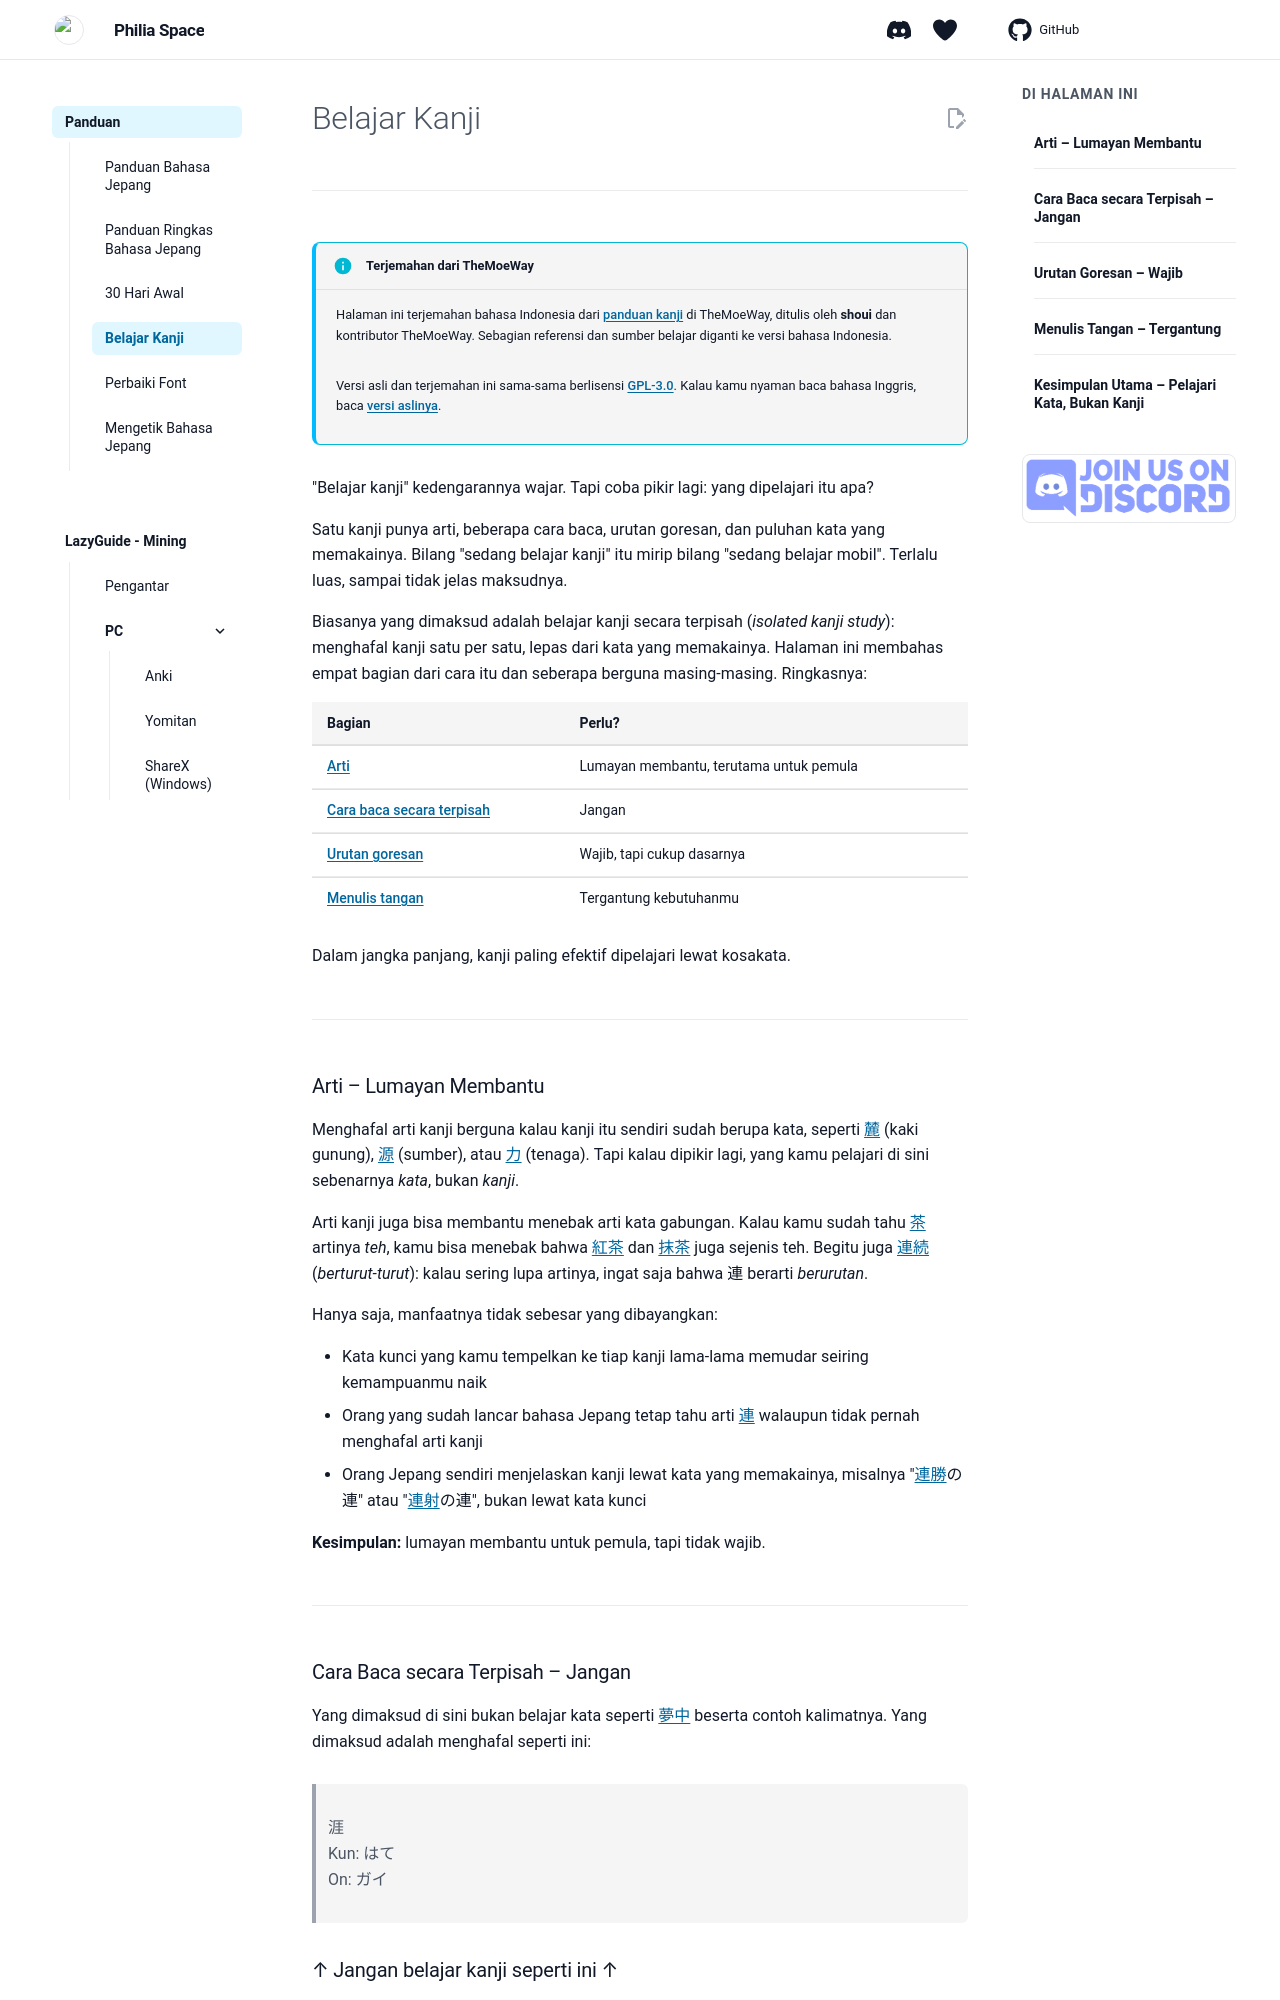

repository: Philia-Space/philiaspace.my.id · page: kanji/index.html · generator: mkdocs

---
description: "Cara belajar kanji untuk membaca lewat kosakata dan immersion, beserta alat yang bisa kamu pakai."
---

# Belajar Kanji

---

!!! info "Terjemahan dari TheMoeWay"
    Halaman ini terjemahan bahasa Indonesia dari [panduan kanji](https://learnjapanese.moe/kanji/) di TheMoeWay, ditulis oleh **shoui** dan kontributor TheMoeWay. Sebagian referensi dan sumber belajar diganti ke versi bahasa Indonesia.

    Versi asli dan terjemahan ini sama-sama berlisensi [GPL-3.0](https://www.gnu.org/licenses/gpl-3.0.html). Kalau kamu nyaman baca bahasa Inggris, baca [versi aslinya](https://learnjapanese.moe/kanji/).

"Belajar kanji" kedengarannya wajar. Tapi coba pikir lagi: yang dipelajari itu apa?

Satu kanji punya arti, beberapa cara baca, urutan goresan, dan puluhan kata yang memakainya. Bilang "sedang belajar kanji" itu mirip bilang "sedang belajar mobil". Terlalu luas, sampai tidak jelas maksudnya.

Biasanya yang dimaksud adalah belajar kanji secara terpisah (*isolated kanji study*): menghafal kanji satu per satu, lepas dari kata yang memakainya. Halaman ini membahas empat bagian dari cara itu dan seberapa berguna masing-masing. Ringkasnya:

| Bagian | Perlu? |
|---|---|
| [Arti](#arti-lumayan-membantu) | Lumayan membantu, terutama untuk pemula |
| [Cara baca secara terpisah](#cara-baca-secara-terpisah-jangan) | Jangan |
| [Urutan goresan](#urutan-goresan-wajib) | Wajib, tapi cukup dasarnya |
| [Menulis tangan](#menulis-tangan-tergantung) | Tergantung kebutuhanmu |

Dalam jangka panjang, kanji paling efektif dipelajari lewat kosakata.

---

### Arti – Lumayan Membantu

Menghafal arti kanji berguna kalau kanji itu sendiri sudah berupa kata, seperti [麓](https://jisho.org/search/%20%23kanji%20%E9%BA%93) (kaki gunung), [源](https://jisho.org/search/%20%23kanji%20%E6%BA%90) (sumber), atau [力](https://jisho.org/search/%20%23kanji%20%E5%8A%9B) (tenaga). Tapi kalau dipikir lagi, yang kamu pelajari di sini sebenarnya *kata*, bukan *kanji*.

Arti kanji juga bisa membantu menebak arti kata gabungan. Kalau kamu sudah tahu [茶](https://jisho.org/search/%E8%8C%B6%20%23kanji) artinya *teh*, kamu bisa menebak bahwa [紅茶](https://jisho.org/word/%E7%B4%85%E8%8C%B6) dan [抹茶](https://jisho.org/search/%E6%8A%B9%E8%8C%B6) juga sejenis teh. Begitu juga [連続](https://jisho.org/word/%E9%80%A3%E7%B6%9A) (*berturut-turut*): kalau sering lupa artinya, ingat saja bahwa 連 berarti *berurutan*.

Hanya saja, manfaatnya tidak sebesar yang dibayangkan:

- Kata kunci yang kamu tempelkan ke tiap kanji lama-lama memudar seiring kemampuanmu naik
- Orang yang sudah lancar bahasa Jepang tetap tahu arti [連](https://jisho.org/search/%E9%80%A3%20%23kanji) walaupun tidak pernah menghafal arti kanji
- Orang Jepang sendiri menjelaskan kanji lewat kata yang memakainya, misalnya "[連勝](https://jisho.org/word/%E9%80%A3%E5%8B%9D)の連" atau "[連射](https://jisho.org/word/%E9%80%A3%E5%B0%84)の連", bukan lewat kata kunci

**Kesimpulan:** lumayan membantu untuk pemula, tapi tidak wajib.

---
